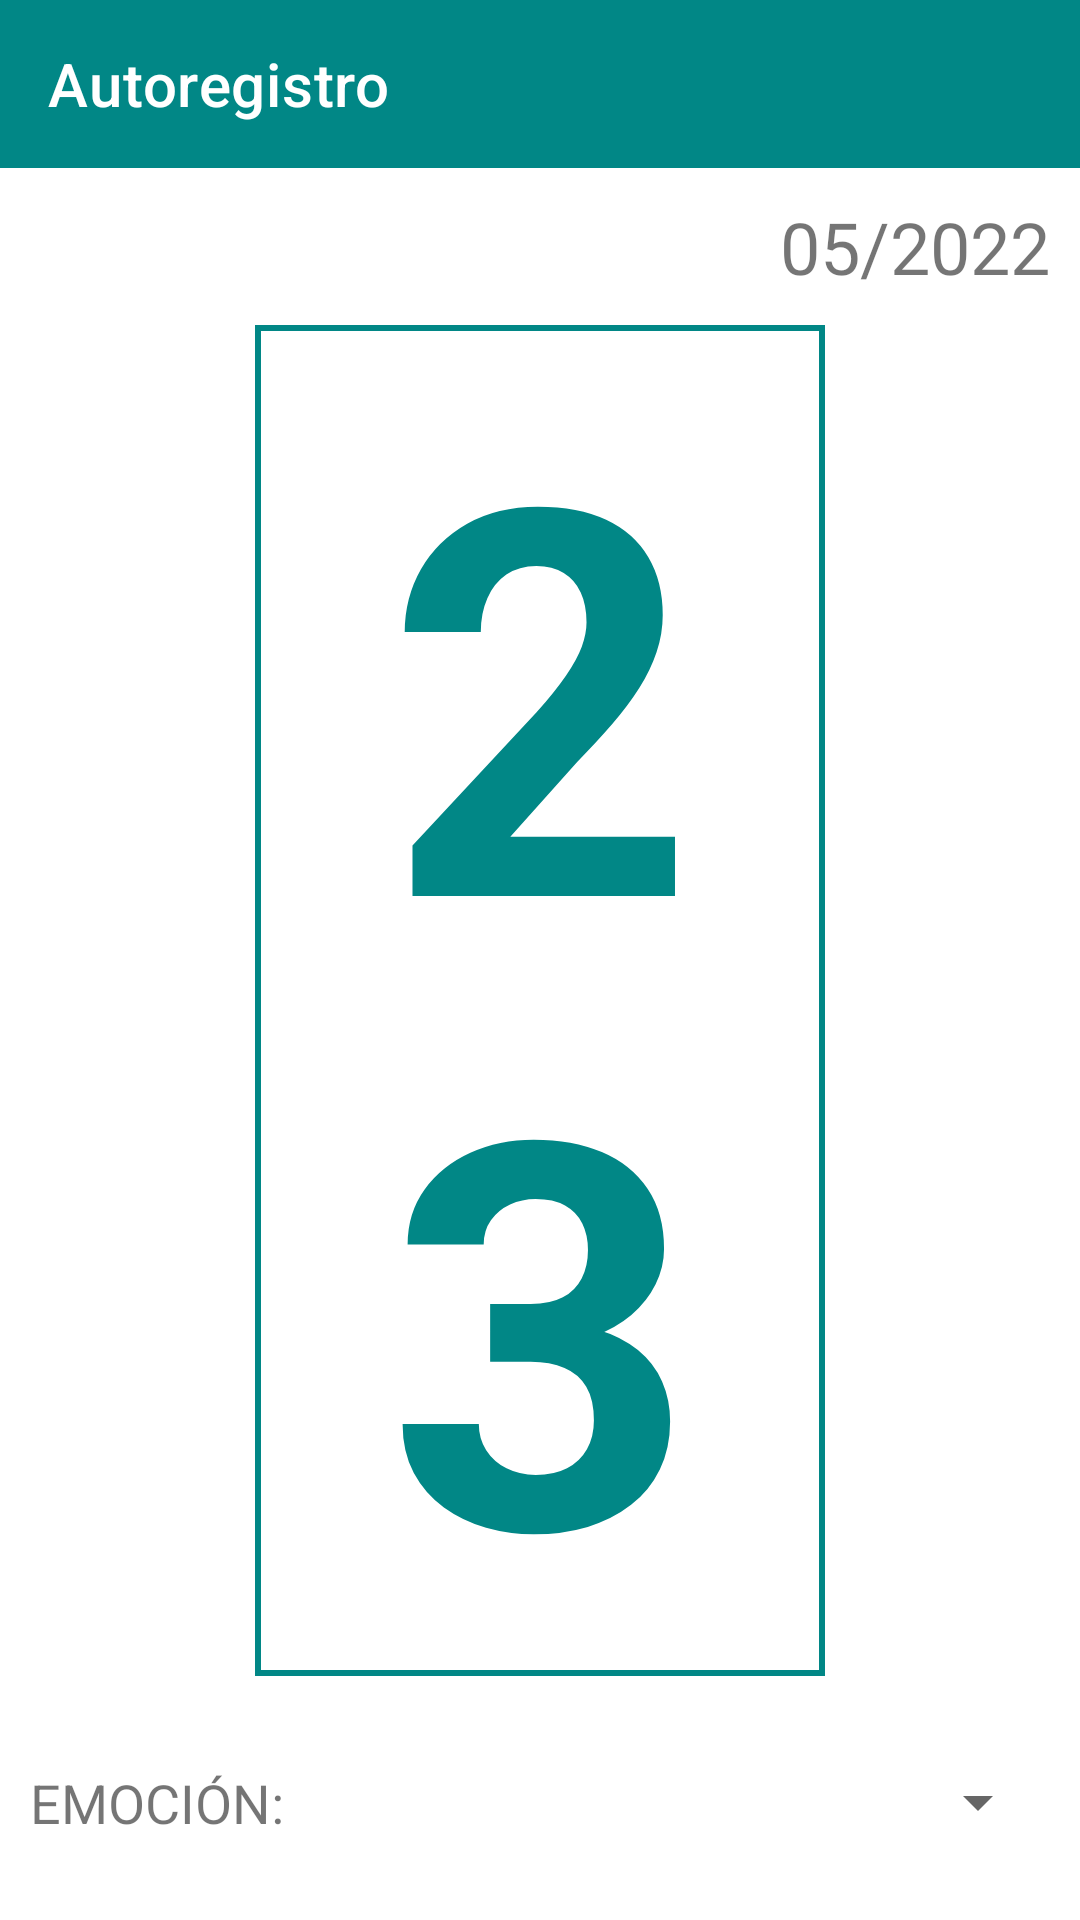

Reconstruct the res/layout file that produces this screen, plus the resources it refers to.
<!-- AndroidManifest.xml: application theme Theme.Autoregistros -->
<!-- res/layout/activity_dia.xml -->
<?xml version="1.0" encoding="utf-8"?>
<androidx.drawerlayout.widget.DrawerLayout xmlns:android="http://schemas.android.com/apk/res/android"
    xmlns:app="http://schemas.android.com/apk/res-auto"
    xmlns:tools="http://schemas.android.com/tools"
    android:layout_width="match_parent"
    android:layout_height="match_parent"
    tools:context=".Dia">

    <LinearLayout
        android:layout_width="match_parent"
        android:layout_height="match_parent"
        android:orientation="vertical"
        android:padding="0dp">

        <include layout="@layout/toolbar" />

        <LinearLayout
            android:layout_width="match_parent"
            android:layout_height="wrap_content"
            android:baselineAligned="false"
            android:orientation="vertical"
            android:padding="10dp"
            android:textAlignment="center">

            <TextView
                android:id="@+id/dateText"
                android:layout_width="match_parent"
                android:layout_height="wrap_content"
                android:layout_margin="0dp"
                android:layout_marginRight="10dp"

                android:padding="0dp"
                android:text="05/2022"
                android:textAlignment="textEnd"
                android:textSize="24sp" />

            <LinearLayout
                android:layout_width="match_parent"
                android:layout_height="match_parent"
                android:orientation="horizontal"
                android:paddingLeft="75dp"
                android:paddingTop="10dp"
                android:paddingRight="75dp"
                android:paddingBottom="10dp">

                <TextView
                    android:id="@+id/dayText"
                    android:layout_width="match_parent"
                    android:layout_height="wrap_content"
                    android:layout_margin="0dp"
                    android:layout_marginLeft="0dp"
                    android:background="@drawable/border_dia"
                    android:paddingLeft="0dp"
                    android:text="23"
                    android:textAlignment="center"
                    android:textColor="@color/teal_700"
                    android:textSize="180dp"
                    android:textStyle="bold" />
            </LinearLayout>

        </LinearLayout>

        <LinearLayout
            android:layout_width="match_parent"
            android:layout_height="wrap_content"
            android:orientation="horizontal"
            android:padding="10dp">

            <TextView
                android:id="@+id/emotion_typeText"
                android:layout_width="wrap_content"
                android:layout_height="wrap_content"
                android:layout_weight="1"
                android:text="EMOCIÓN: "
                android:textSize="18dp" />

            <Spinner
                android:id="@+id/spinnerDayF"
                android:layout_width="wrap_content"
                android:layout_height="wrap_content"
                android:layout_weight="1"
                android:spinnerMode="dialog" />

        </LinearLayout>

        <LinearLayout
            android:layout_width="match_parent"
            android:layout_height="match_parent"
            android:orientation="horizontal"
            android:padding="10dp">

            <LinearLayout
                android:layout_width="match_parent"
                android:layout_height="wrap_content"
                android:layout_weight="1"
                android:orientation="vertical">

                <TextView
                    android:id="@+id/reasonText"
                    android:layout_width="match_parent"
                    android:layout_height="wrap_content"
                    android:layout_marginBottom="5dp"
                    android:text="DESCRIPCIÓN: "
                    android:textSize="18dp" />

                <EditText
                    android:id="@+id/reasonEditText"
                    android:layout_width="match_parent"
                    android:layout_height="256dp"
                    android:layout_weight="1"
                    android:ems="10"
                    android:gravity="start|top"
                    android:hint="Intenta describir la situación en la que te encuentras, tus pensamientos, tu conducta y los resultados de esta."
                    android:inputType="textMultiLine" />

                <Button
                    android:id="@+id/addEmotion"
                    android:layout_width="wrap_content"
                    android:layout_height="wrap_content"
                    android:layout_marginLeft="300dp"
                    android:layout_marginRight="20dp"
                    android:background="@drawable/circulo_boton"
                    android:backgroundTint="@color/teal_200"
                    android:paddingBottom="6dp"
                    android:text="+" />

                <LinearLayout
                    android:layout_width="match_parent"
                    android:layout_height="50dp"
                    android:layout_marginTop="10dp">


                    <ImageButton
                        android:id="@+id/buttonEmotions"
                        android:layout_width="wrap_content"
                        android:layout_height="40dp"
                        android:layout_weight="1"
                        android:background="@color/teal_700"
                        app:srcCompat="@drawable/list_emotions" />

                    <ImageButton
                        android:id="@+id/buttonGraphic"
                        android:layout_width="wrap_content"
                        android:layout_height="40dp"
                        android:layout_weight="1"
                        android:background="@color/teal_700"
                        app:srcCompat="@drawable/graphic" />


                    <ImageButton
                        android:id="@+id/buttonResources"
                        android:layout_width="wrap_content"
                        android:layout_height="40dp"
                        android:layout_weight="1"
                        android:background="@color/teal_700"
                        app:srcCompat="@drawable/resources" />

                </LinearLayout>


            </LinearLayout>

        </LinearLayout>

    </LinearLayout>

</androidx.drawerlayout.widget.DrawerLayout>
<!-- res/layout/toolbar.xml (included above) -->
<?xml version="1.0" encoding="utf-8"?>
<androidx.appcompat.widget.Toolbar
    xmlns:android="http://schemas.android.com/apk/res/android"
    xmlns:app="http://schemas.android.com/apk/res-auto"
    android:layout_width="match_parent"
    android:layout_height="wrap_content"
    android:id="@+id/toolbar"
    android:title="Autoregistro"
    android:background="@color/teal_700"
    app:titleTextColor="@color/white"
    />
<!-- resources referenced by this layout -->
<resources>
  <color name="teal_200">#FF03DAC5</color>
  <color name="teal_700">#FF018786</color>
  <color name="white">#FFFFFFFF</color>
  <!-- drawable border_dia (drawable) -->
  <?xml version="1.0" encoding="utf-8"?>
  <shape xmlns:android="http://schemas.android.com/apk/res/android"
      android:shape="rectangle" >
  
      <stroke
          android:width="2dp"
          android:color="@color/teal_700" />
  
  </shape>
  <!-- drawable circulo_boton (drawable) -->
  <?xml version="1.0" encoding="utf-8"?>
  <shape xmlns:android="http://schemas.android.com/apk/res/android">
      <solid android:color="@color/teal_200"/>
      <corners android:radius="160dp"/>
  </shape>
  <!-- drawable graphic (drawable-v24) -->
  <vector xmlns:android="http://schemas.android.com/apk/res/android"
      android:width="24dp"
      android:height="24dp"
      android:viewportWidth="24"
      android:viewportHeight="24"
      android:tint="@color/white">
      <path
          android:fillColor="@android:color/white"
          android:pathData="M14.06,9.94L12,9l2.06,-0.94L15,6l0.94,2.06L18,9l-2.06,0.94L15,12L14.06,9.94zM4,14l0.94,-2.06L7,11l-2.06,-0.94L4,8l-0.94,2.06L1,11l2.06,0.94L4,14zM8.5,9l1.09,-2.41L12,5.5L9.59,4.41L8.5,2L7.41,4.41L5,5.5l2.41,1.09L8.5,9zM4.5,20.5l6,-6.01l4,4L23,8.93l-1.41,-1.41l-7.09,7.97l-4,-4L3,19L4.5,20.5z"/>
  </vector>
  <!-- drawable resources (drawable-v24) -->
  <vector xmlns:android="http://schemas.android.com/apk/res/android"
      android:width="24dp"
      android:height="24dp"
      android:viewportWidth="24"
      android:viewportHeight="24"
      android:tint="@color/white">
      <path
          android:fillColor="@android:color/white"
          android:pathData="M7.5,5.6L10,7 8.6,4.5 10,2 7.5,3.4 5,2l1.4,2.5L5,7zM19.5,15.4L17,14l1.4,2.5L17,19l2.5,-1.4L22,19l-1.4,-2.5L22,14zM22,2l-2.5,1.4L17,2l1.4,2.5L17,7l2.5,-1.4L22,7l-1.4,-2.5zM14.37,7.29c-0.39,-0.39 -1.02,-0.39 -1.41,0L1.29,18.96c-0.39,0.39 -0.39,1.02 0,1.41l2.34,2.34c0.39,0.39 1.02,0.39 1.41,0L16.7,11.05c0.39,-0.39 0.39,-1.02 0,-1.41l-2.33,-2.35zM13.34,12.78l-2.12,-2.12 2.44,-2.44 2.12,2.12 -2.44,2.44z"/>
  </vector>
  <style name="Theme.Autoregistros" parent="Theme.MaterialComponents.DayNight.NoActionBar">
          
          <item name="colorPrimary">@color/teal_700</item>
          <item name="colorPrimaryVariant">@color/teal_200</item>
          <item name="colorOnPrimary">@color/white</item>
          
          <item name="colorSecondary">@color/teal_200</item>
          <item name="colorSecondaryVariant">@color/teal_700</item>
          <item name="colorOnSecondary">@color/black</item>
          
          <item name="android:statusBarColor" tools:targetApi="l">?attr/colorPrimaryVariant</item>
          
      </style>
  <color name="black">#FF000000</color>
</resources>
